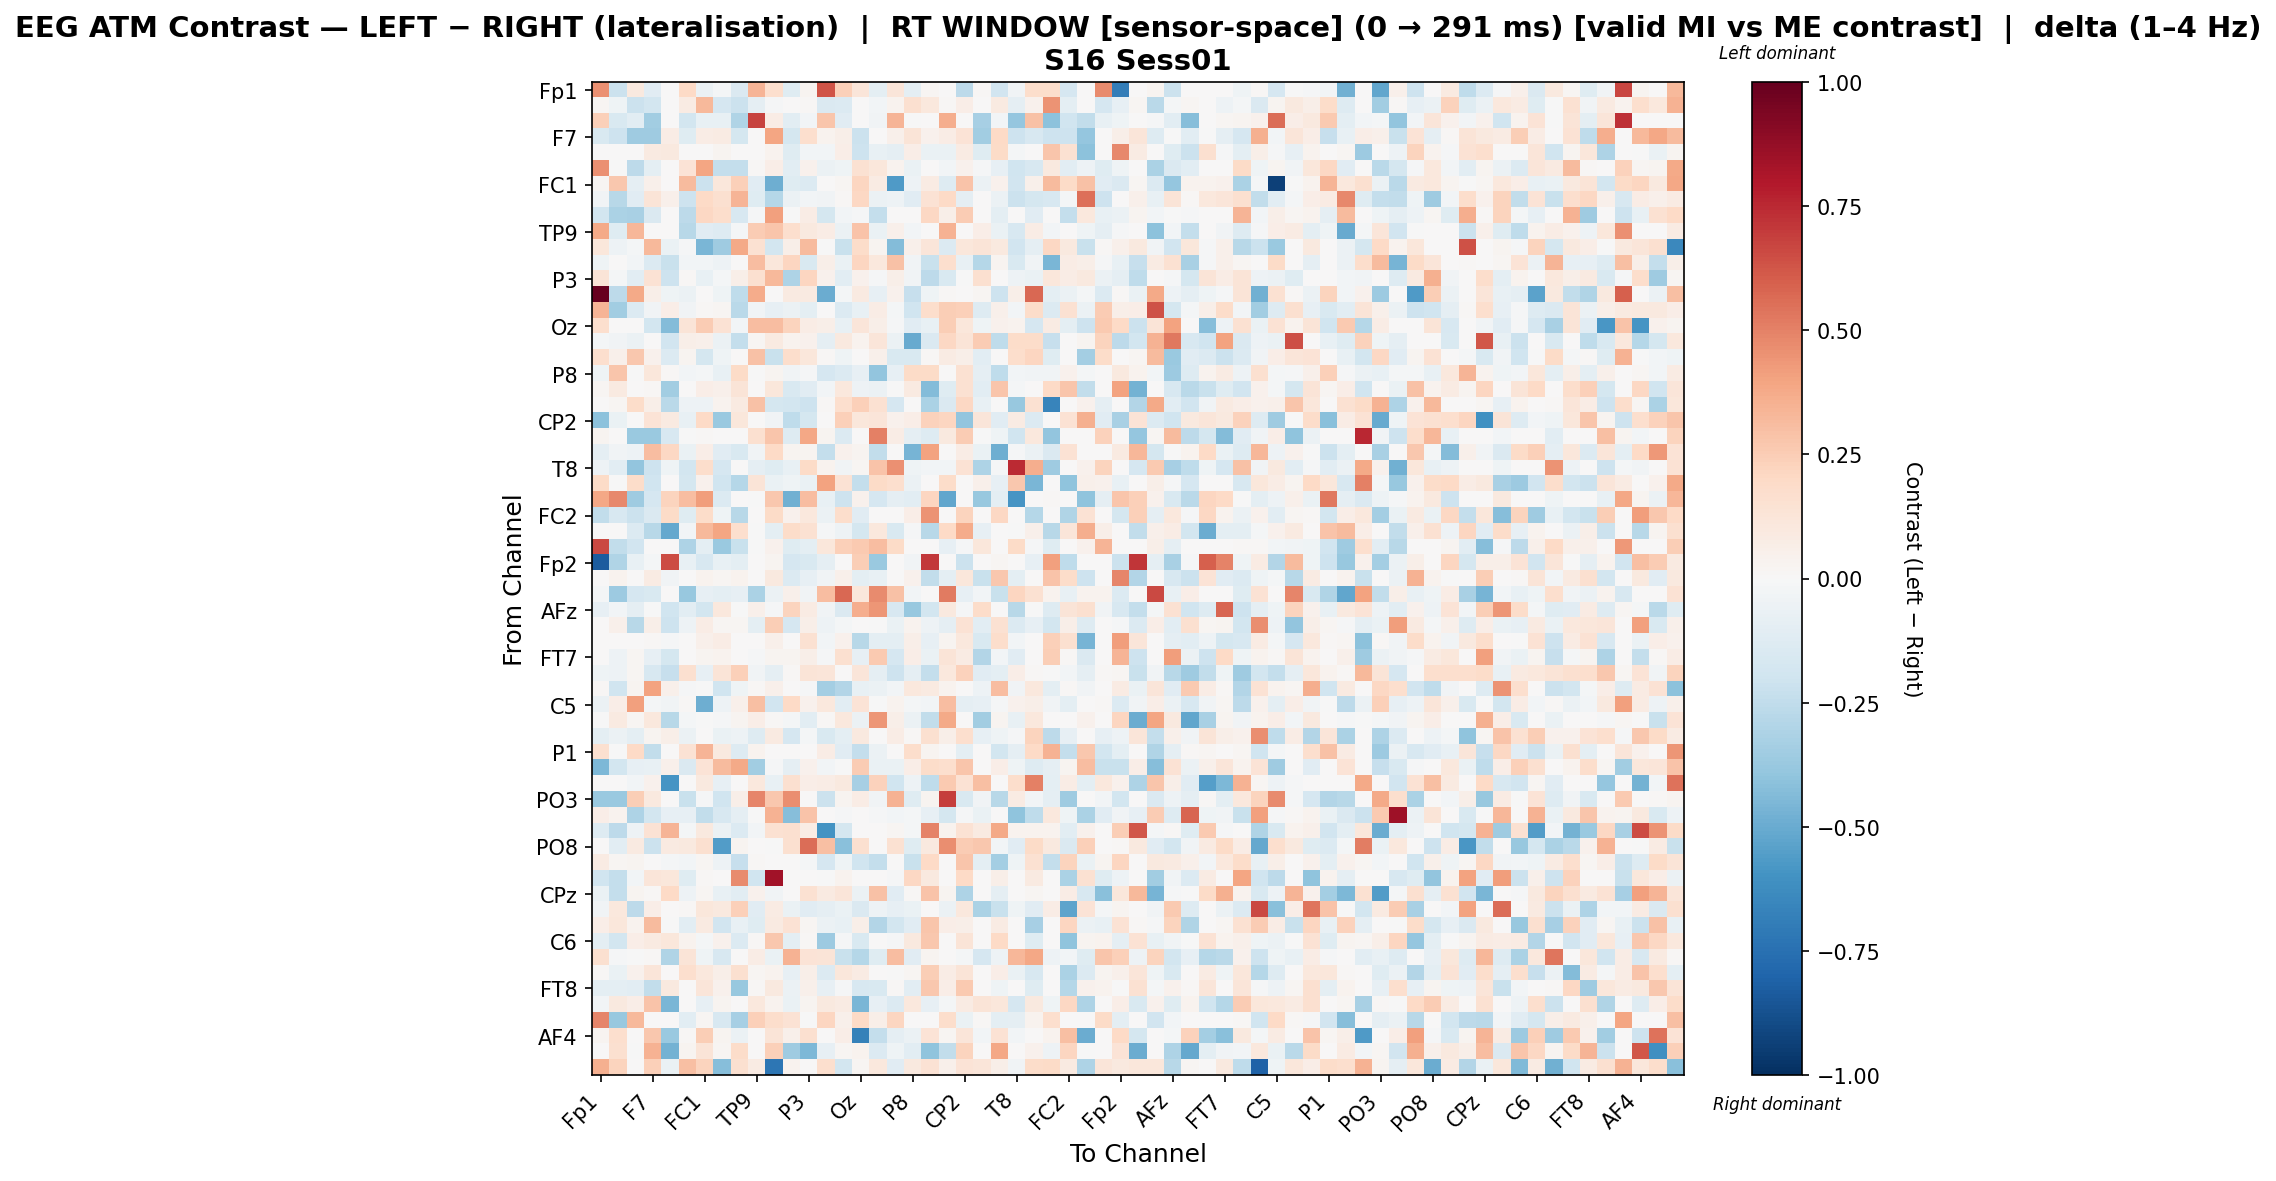

The table this chart was drawn from, first rows:
, Fp1, Fz, F3, F7, FT9, FC5, FC1, C3, T7, TP9, CP5, CP1, P3, P7, O1, Oz, O2, P4, P8, TP10, CP6, CP2, Cz
Fp1, 0.4592, -0.2147, 0.09647, -0.1158, 0.0, 0.1956, -0.0593, -0.0233, -0.1433, 0.3415, 0.1691, -0.1244, 0.02779, 0.627, 0.2415, 0.1229, -0.09674, 0.1194, -0.1006, 0.02119, 0.0, -0.2603, 0.009416
Fz, 0.02284, -0.04018, -0.2134, -0.1798, 0.0, 0.08306, 0.3212, -0.1674, -0.2172, -0.08996, -0.008775, 0.0, 0.01125, -0.1439, -0.1366, 0.0, -0.02902, 0.03262, 0.1595, 0.104, 0.01305, 0.0657, 0.0
F3, 0.2367, -0.1544, -0.106, -0.3512, 0.0, -0.18, -0.07207, -0.07161, -0.3043, 0.674, 0.07049, -0.1016, -0.02441, 0.2762, -0.1134, 0.003831, -0.03553, 0.3391, -0.003512, 0.0, 0.366, 0.0, -0.3348
F7, -0.1542, -0.2063, -0.353, -0.3542, 0.07635, -0.118, 0.07601, 0.08388, -0.1777, 0.0, 0.3967, -0.1789, 0.1693, 0.03689, 0.05521, -0.2129, 0.0, 0.04918, 0.1305, 0.04481, 0.07415, 0.1334, -0.3455
FT9, 0.0, 0.0, 0.0, 0.08605, 0.09729, 0.0, 0.0, 0.02701, 0.0, 0.0, 0.03129, -0.123, -0.02509, -0.02369, 0.06369, -0.2048, -0.07468, -0.08891, 0.06704, -0.06545, -0.06314, 0.08347, -0.1212
FC5, 0.4582, -0.00353, -0.2601, -0.09588, 0.0, 0.1343, 0.3962, -0.2376, -0.2382, 0.01267, 0.06766, -0.1069, 0.04238, -0.05731, -0.04123, 0.1549, 0.1164, 0.03502, -0.06529, 0.0, -0.02978, 0.04639, -0.01052
FC1, 0.01936, 0.2715, -0.08615, 0.05436, 0.0, 0.3169, -0.2185, 0.1099, 0.2403, -0.1163, -0.4881, -0.1238, -0.1376, 0.0, 0.0224, 0.2117, 0.07821, -0.5668, -0.05114, 0.07886, -0.1286, 0.2852, -0.05963
C3, -0.0337, -0.2792, -0.1105, 0.1256, 0.05289, -0.2083, 0.1958, 0.1628, 0.3418, -0.1236, -0.283, -0.05867, -0.03046, -0.03513, 0.01137, 0.2057, -0.05852, -0.04889, -0.1113, 0.141, 0.1989, -0.09074, 0.0
T7, -0.1874, -0.3135, -0.3274, -0.1471, 0.004422, -0.2593, 0.2044, 0.178, -0.1634, -0.01196, 0.4131, -0.003987, 0.07518, -0.1741, -0.02506, -0.008862, -0.2352, 0.004422, 0.004933, 0.2043, 0.05834, 0.2555, 0.0
TP9, 0.3777, -0.1197, 0.3325, 0.0, 0.0, -0.275, -0.1112, -0.1268, -0.01711, 0.2574, 0.28, 0.1709, 0.09649, 0.07661, -0.06185, 0.2882, -0.06383, 0.04985, -0.02684, 0.0, 0.3487, 0.0, 0.0703
CP5, 0.1149, -0.04785, -0.02129, 0.3233, -0.07004, -0.008857, -0.4551, -0.3544, 0.3785, 0.1561, -0.1839, 0.05569, 0.3133, -0.004615, -0.2192, 0.1844, 0.03112, -0.4318, 0.05281, 0.1246, -0.1357, 0.1122, 0.132
CP1, -0.04079, 0.0, -0.02918, -0.1362, -0.2243, -0.02874, -0.02631, -0.04955, 0.0, 0.3083, 0.1104, 0.2158, -0.153, 0.05863, -0.06494, 0.2136, 0.1051, 0.2956, -0.03206, -0.2227, 0.1708, -0.07739, -0.2824
P3, 0.1304, -0.02096, -0.1092, 0.1432, -0.2058, 0.01276, -0.07328, -0.02313, 0.05958, 0.1571, 0.3208, -0.3093, 0.2114, 0.04593, -0.1069, 0.04073, -0.01382, 0.05947, -0.03458, -0.2584, -0.1496, -0.006847, 0.1602
P7, 1.0, -0.2606, 0.3815, 0.05849, -0.04671, -0.05867, 0.0, -0.04327, -0.2515, 0.3706, 0.0, 0.08774, 0.08599, -0.4971, -0.02005, 0.08774, -0.08328, 0.04103, -0.2337, -0.04671, 0.01476, 0.0, 0.0234
O1, 0.3416, -0.347, -0.1332, -0.03586, 0.06777, -0.03498, 0.01142, 0.01907, -0.2657, -0.03498, -0.08228, -0.05954, -0.0965, 0.0039, -0.1332, -0.07285, 0.0724, -0.01909, -0.1957, 0.176, 0.2441, 0.2346, -0.131
Oz, 0.1644, 0.0, 0.0, -0.1818, -0.4361, 0.1292, 0.2511, 0.1436, -0.03121, 0.306, 0.3104, 0.222, 0.07398, 0.06094, -0.07778, 0.1221, 0.06105, -0.01235, -0.1095, -0.07277, 0.2462, 0.112, -0.03986
O2, -0.02136, -0.03747, -0.06149, 0.0, -0.189, 0.06021, 0.05343, -0.06149, -0.2373, 0.0174, 0.09003, 0.038, 0.04668, -0.09343, 0.09686, 0.03607, 0.1213, -0.05631, -0.5038, -0.1432, 0.2057, 0.1306, 0.2572
P4, 0.1695, 0.04997, 0.2664, 0.04156, -0.1406, 0.02369, -0.1727, -0.04309, 0.0, 0.2908, -0.2209, 0.1726, 0.1096, 0.01268, -0.04678, 0.004903, 0.04782, -0.1531, -0.1524, 0.01556, 0.08336, 0.06045, -0.1038
P8, -0.04685, 0.2761, -0.005666, 0.1169, 0.01429, -0.03117, -0.02097, -0.07652, 0.1912, -0.005666, 0.02607, -0.034, -0.01065, -0.1682, -0.1349, -0.08511, -0.3952, -0.08354, 0.1929, 0.1934, 0.0, 0.1485, -0.08676
TP10, 0.01705, 0.08747, 0.0, 0.01212, -0.3486, 0.0, 0.06344, 0.04774, 0.126, 0.0, 0.1097, -0.1503, -0.1154, -0.02977, 0.1093, -0.05442, -0.0598, -0.001909, 0.08988, -0.4303, -0.1194, 0.1485, -0.1022
CP6, 0.0, 0.02247, 0.1808, 0.05741, -0.267, -0.05164, -0.0493, 0.03564, 0.08988, 0.2958, -0.175, -0.1844, -0.2049, 0.01348, 0.1702, 0.2355, 0.1485, -0.1641, 0.0, -0.3138, -0.147, 0.2089, -0.07592
CP2, -0.4119, -0.0634, 0.0, 0.1336, 0.09265, -0.07196, 0.198, -0.3708, 0.1168, 0.0, -0.03736, -0.2518, -0.1759, 0.0, 0.2387, 0.1109, 0.1235, 0.04212, 0.068, 0.2307, 0.2163, -0.3969, 0.1235
Cz, 0.02897, 0.0, -0.371, -0.3746, -0.1637, -0.006063, 0.01337, 0.0, 0.0, 0.1603, 0.2807, -0.1315, 0.3842, 0.02897, -0.1334, 0.001374, 0.5023, 0.07759, -0.08791, -0.1304, 0.09459, 0.255, -0.001604
C4, -0.09089, -0.03892, -0.05236, 0.3054, 0.2035, -0.0643, 0.06539, -0.1172, -0.1547, -0.03711, 0.1962, 0.03033, 0.0238, -0.2407, 0.04366, 0.02633, -0.2498, 0.0, -0.4632, 0.4021, 0.0, 0.07436, -0.06552
T8, -0.04853, -0.1066, -0.3982, -0.2062, -0.04102, -0.181, 0.1759, -0.1716, 0.0, -0.08835, -0.1178, -0.07153, 0.1875, 0.03445, -0.03728, 0.02073, 0.2885, 0.4577, -0.04102, -0.02871, -0.02925, 0.1434, -0.3104
FT10, 0.1904, -0.004347, 0.1809, -0.2012, 0.0, -0.1779, 0.04066, -0.2011, -0.2881, 0.1262, -0.06483, -0.04547, -0.06927, 0.4056, 0.1451, -0.241, 0.1911, 0.1706, -0.05588, 0.0, 0.1821, 0.007468, 0.05203
FC6, 0.3882, 0.481, -0.3557, -0.1694, 0.2196, 0.3062, 0.4213, -0.1333, 0.0, -0.005553, 0.2688, -0.477, 0.3054, -0.07496, -0.2051, 0.04304, -0.1664, -0.08958, -0.1056, 0.2156, -0.517, 0.0, -0.3803
FC2, -0.2446, -0.1587, -0.2162, -0.1467, 0.1907, -0.1175, 0.1803, -0.04605, -0.2767, 0.0, 0.1895, 0.04386, 0.1092, -0.05708, 0.1768, -0.1126, 0.0, 0.0, 0.06678, 0.446, 0.0, 0.2265, 0.0
F4, 0.0, 0.0, -0.1346, -0.2792, -0.5152, -0.02369, 0.3225, 0.3957, 0.167, -0.001892, -0.09907, 0.1816, 0.1493, -0.01508, -0.05398, -0.1777, 0.1064, -0.156, -0.01274, -0.2745, 0.1956, 0.3687, -0.08583
F8, 0.6589, -0.2426, -0.1933, 0.0, 0.0, -0.3048, -0.09414, -0.3733, -0.2261, -0.002355, 0.04249, -0.1208, -0.1013, 0.1114, 0.2353, 0.2613, 0.311, 0.1945, 0.0, 0.0, -0.07887, -0.01535, 0.1118
Fp2, -0.8348, -0.2971, -0.07667, -0.01944, 0.6516, -0.07667, -0.1609, -0.07542, -0.09757, 0.0, 0.02897, -0.1709, -0.1515, -0.09277, 0.005765, 0.246, -0.3728, 0.0, -0.03833, 0.7095, 0.0, -0.2169, 0.0
AF7, 0.0, 0.03239, 0.0, 0.07939, -0.03555, 0.0, 0.03239, 0.02249, 0.03648, 0.0, 0.09736, -0.1356, -0.07834, -0.035, 0.04694, -0.09553, -0.07682, 0.00676, 0.04602, -0.2498, -0.09589, 0.1121, -0.2199
AF3, -0.02316, -0.3619, -0.1663, -0.1532, 0.0, -0.3771, -0.08572, -0.0943, -0.0818, -0.3161, -0.06244, 0.05087, -0.03176, 0.3082, 0.5723, 0.117, 0.4689, 0.2912, -0.02928, 0.0, 0.5233, -0.0818, -0.02693
AFz, -0.08318, -0.02832, -0.08926, -0.0006083, -0.1981, -0.1085, -0.181, 0.1035, -0.002102, 0.04941, -0.01279, 0.226, 0.0856, -0.03178, -0.1407, 0.3607, 0.4383, -0.1636, -0.3768, -0.1862, 0.09732, -0.009688, 0.1865
F1, 0.0, 0.04986, -0.2737, 0.05852, -0.206, -0.05368, 0.07486, 0.02139, 0.02146, -0.1011, 0.246, -0.1654, 0.05737, -0.04814, -0.01668, 0.0, -0.007513, -0.06692, 0.03595, -0.05297, -0.08787, 0.1462, -0.1036
F5, 0.0, 0.0, 0.0, 0.0155, -0.009185, 0.0, 0.05007, 0.07204, 0.0, 0.0, 0.05108, 0.001727, 0.1501, -0.02517, 0.04602, -0.274, -0.09383, -0.09697, 0.05917, -0.08026, 0.0267, 0.1026, -0.1555
FT7, 0.0, -0.05029, 0.01586, -0.0817, -0.1755, 0.0, 0.02362, 0.03192, 0.0, -0.01257, 0.02362, 0.0279, 0.05837, -0.01257, 0.1625, -0.08039, 0.2596, -0.1674, 0.06349, -0.06829, 0.1295, 0.08267, -0.2907
FC3, -0.03993, -0.05135, 0.01993, -0.1639, -0.2273, 0.1572, -0.08265, 0.1316, 0.2411, -0.03479, -0.08767, 0.01469, 0.128, 0.1207, 0.000214, 0.1243, -0.08625, -0.206, -0.09226, -0.2366, 0.1065, 0.23, -0.1137
C1, 0.01511, -0.1974, 0.02869, 0.4, 0.04824, -0.01059, -0.005167, -0.1973, -0.03981, 0.009946, 0.05291, 0.0, -0.009796, -0.3431, -0.2935, -0.07417, -0.06015, -0.02785, 0.1073, 0.09295, 0.03401, 0.006263, -0.05156
C5, -0.06128, 0.06365, 0.4106, -0.01786, -0.03822, 0.01131, -0.4899, -0.04848, 0.05211, 0.3019, -0.1891, 0.2016, 0.04153, 0.1072, -0.1053, 0.135, -0.004744, 0.03242, -0.01803, -0.03072, 0.3089, -0.09034, -0.08565
TP7, -0.002743, 0.0924, 0.01616, 0.106, -0.2802, -0.01849, -0.004077, -0.01165, 0.0308, 0.06912, 0.01093, -0.01729, -0.1087, 0.01259, 0.1059, -0.05711, 0.4442, 0.06174, -0.05769, -0.2464, 0.3793, 0.001389, -0.3453
CP3, -0.09893, -0.06208, -0.09668, 0.02635, 0.05579, -0.06073, 0.006158, -0.06314, -0.05375, -0.1253, 0.09092, -0.1715, -0.01566, -0.1552, -0.09584, 0.1014, 0.0, 0.07063, 0.01118, 0.1634, 0.05981, 0.167, -0.07911
P1, 0.1567, -0.0002163, 0.2024, -0.244, 0.0, 0.1434, 0.3412, 0.09565, -0.1319, 0.03548, 0.0, 0.0, 0.0, 0.07465, -0.1165, -0.239, -0.05668, 0.0, 0.1771, 0.03095, 0.0, -0.09393, 0.0
P5, -0.4482, -0.185, -0.08573, -0.07676, 0.04815, -0.1415, 0.1379, 0.3151, 0.3784, -0.345, -0.008738, -0.08875, 0.03949, -0.02881, -0.006337, 0.2521, -0.06545, -0.0651, 0.0671, 0.1802, 0.1679, 0.2776, 0.0
PO7, 0.0, 0.0, -0.02691, 0.04054, -0.586, 0.0, 0.09687, -0.07825, 0.0, 0.1034, -0.07785, 0.1578, 0.06752, 0.07214, 0.09616, -0.3349, 0.2273, -0.1989, -0.05214, -0.2572, 0.2585, 0.1478, 0.3027
PO3, -0.3694, -0.3683, 0.2498, 0.1001, 0.0, -0.2239, -0.008977, -0.1959, 0.05958, 0.4847, 0.2691, 0.4614, 0.0, -0.2111, 0.03046, 0.07491, -0.03479, 0.3474, -0.1174, 0.0252, 0.6951, -0.1514, -0.03282
POz, 0.0642, 0.03435, -0.31, -0.1875, -0.08027, -0.07941, -0.2452, -0.1624, -0.0881, -0.003314, 0.3481, -0.4233, 0.283, 0.0, -0.009222, 0.0, -0.0149, -0.02392, -0.01915, -0.08027, -0.1761, -0.01532, -0.06723
PO4, -0.1295, -0.2608, -0.04715, 0.1468, 0.3365, -0.02067, 0.09786, -0.0596, -0.1386, -0.02609, 0.1538, 0.16, 0.07427, -0.594, -0.1788, 0.0, 0.0, 0.02233, -0.01859, 0.4963, 0.03495, 0.1435, 0.08737
PO8, 0.0, -0.1087, 0.09028, -0.2179, 0.09174, 0.0948, 0.1565, -0.5609, 0.02575, 0.0, -0.002546, 0.1575, 0.5587, 0.2979, -0.4179, 0.1621, 0.0, 0.1551, -0.1228, 0.101, 0.467, 0.2519, 0.2689
P6, 0.07922, 0.01956, 0.02755, 0.00709, -0.01846, -0.02368, 0.02243, -0.04722, -0.227, 0.01495, 0.0, 0.0, -0.02011, -0.1674, -0.03973, -0.1987, -0.2397, 0.0, -0.2228, 0.1979, 0.0, 0.2736, -0.09638
P2, -0.201, -0.2406, -0.02616, 0.1231, 0.1112, -0.1221, 0.008984, 0.0009509, 0.476, -0.2006, 0.84, 0.007262, 0.0, -0.003962, 0.03893, 0.0, 0.0, -0.00872, 0.2077, 0.09734, 0.0, 0.1995, 0.0
CPz, -0.06922, -0.237, 0.02709, 0.009287, 0.2025, -0.05143, 0.02136, -0.0766, -0.1051, 0.0446, -0.03384, 0.0, 0.1487, 0.09329, 0.1203, -0.05594, 0.2949, -0.1138, 0.01492, 0.2842, 0.02642, -0.3077, 0.0
CP4, -0.03296, 0.1074, -0.2597, 0.0653, 0.0, 0.009758, 0.1149, 0.1003, 0.2392, -0.1125, 0.08551, -0.06638, -0.116, -0.08972, -0.06933, -0.1427, -0.04894, -0.07885, -0.06525, 0.0, -0.06099, 0.1056, -0.3131
TP8, 0.06775, 0.1126, 0.03716, 0.3161, -0.002312, -0.1078, 0.08756, -0.1882, -0.07724, -0.1174, 0.09219, 0.1482, 0.02068, -0.0564, -0.07448, 0.059, -0.2964, -0.1834, -0.1105, 0.2811, 0.06967, 0.06036, 0.0
C6, -0.0961, -0.1797, 0.06958, 0.08938, 0.1132, 0.03395, -0.0181, 0.04287, -0.1357, 0.009749, 0.2677, -0.09597, 0.00912, -0.3663, -0.008418, -0.1491, 0.0, -0.009556, 0.1015, 0.2681, 0.0, 0.1278, 0.0
C2, 0.1577, -0.01466, -0.007136, 0.01074, -0.3019, 0.1275, -0.04513, -0.1567, 0.0, 0.07717, -0.06545, 0.3482, 0.1348, 0.1327, -0.2207, -0.283, -0.12, 0.3067, -0.117, 0.0273, 0.003596, -0.01816, -0.1679
FC4, 0.008591, -0.06977, 0.0433, 0.1215, 0.002273, 0.1691, 0.1076, 0.0622, 0.1631, 0.02088, 0.03525, -0.08473, 0.05716, -0.1366, 0.1131, 0.0823, 0.0, -0.007703, 0.01609, 0.2488, 0.07379, 0.1261, 0.0
FT8, -0.09495, -0.09464, -0.1086, -0.2438, 0.09693, 6.28124525225242e-05, 0.1189, 0.03976, -0.3826, 0.01219, 0.09818, -0.05477, 0.05247, -0.08165, -0.01531, -0.1614, -0.1519, 0.01188, -0.1069, 0.2677, 0.06426, 0.2651, 0.0
F6, -0.02842, 0.09523, 0.06817, 0.2813, -0.4571, 0.0, -0.08038, 0.02892, 0.0, 0.1023, 0.03672, -0.06662, 0.02371, 0.09523, 0.07933, -0.4534, -0.08269, -0.1384, 0.1022, -0.08312, -0.01951, 0.0857, 0.1277
AF8, 0.4874, -0.3756, 0.3233, 0.0, 0.0, -0.1049, 0.02317, -0.1596, -0.3292, 0.2372, 0.172, 0.1419, -6.0197670587431104e-05, 0.214, 0.04759, 0.1953, 0.06228, 0.2152, 0.0, 0.0, 0.1734, -0.06537, 0.00925
... 3 more rows
